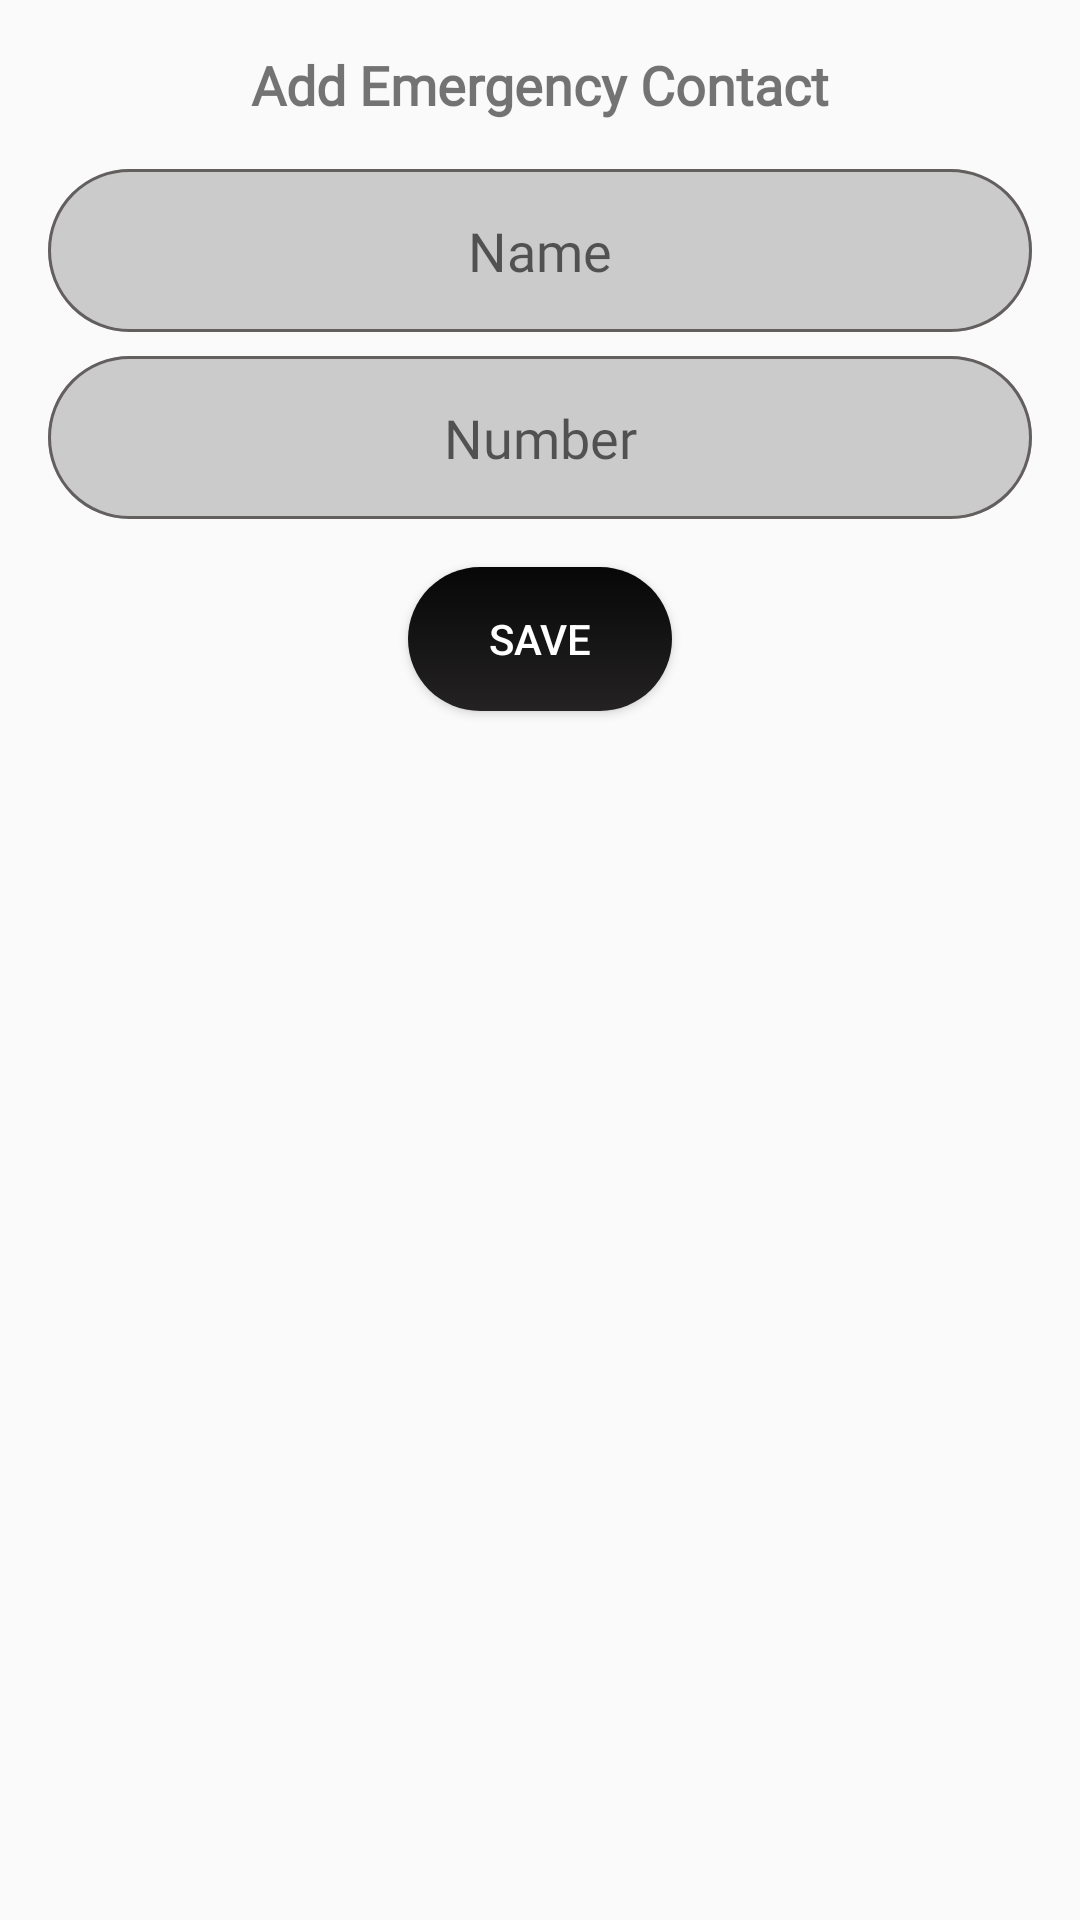

Reconstruct the res/layout file that produces this screen, plus the resources it refers to.
<!-- AndroidManifest.xml: application theme Theme.Project -->
<!-- res/layout/popup_add_contact.xml -->
<?xml version="1.0" encoding="utf-8"?>
<LinearLayout xmlns:android="http://schemas.android.com/apk/res/android"
    android:layout_width="match_parent"
    android:layout_height="wrap_content"
    android:orientation="vertical"
    android:padding="16dp">

    <TextView
        android:layout_width="wrap_content"
        android:id="@+id/contactTitle"
        android:layout_height="wrap_content"
        android:text="Add Emergency Contact"
        android:fontFamily="@font/dm_sans_black"
        android:textSize="18sp"
        android:textStyle="bold"
        android:layout_gravity="center" />

    <EditText
        android:id="@+id/contactName"
        android:layout_width="match_parent"
        android:layout_height="wrap_content"
        android:layout_marginTop="16dp"
        android:background="@drawable/edittexttheme"
        android:fontFamily="@font/dm_sans_black"
        android:hint="Name"
        android:inputType="textPersonName"
        android:padding="15dp"
        android:textAlignment="center" />

    <EditText
        android:id="@+id/contactNumber"
        android:layout_width="match_parent"
        android:layout_height="wrap_content"
        android:hint="Number"
        android:padding="15dp"
        android:textAlignment="center"
        android:fontFamily="@font/dm_sans_black"
        android:background="@drawable/edittexttheme"
        android:inputType="phone"
        android:layout_marginTop="8dp" />

    <androidx.appcompat.widget.AppCompatButton
        android:id="@+id/saveContactButton"
        android:layout_width="wrap_content"
        android:layout_height="wrap_content"
        android:text="Save"
        android:background="@drawable/login_button"
        android:textColor="@color/white"
        android:layout_gravity="center"
        android:layout_marginTop="16dp" />
</LinearLayout>
<!-- resources referenced by this layout -->
<resources>
  <!-- drawable edittexttheme (drawable) -->
  <layer-list xmlns:android="http://schemas.android.com/apk/res/android">
      <item
          android:left="0dp"
          android:right="0dp"
          android:top="0dp"
          android:bottom="0dp">
          <shape android:shape="rectangle">
              <corners android:radius="50sp" />
              <solid android:color="#30000000"/> 
          </shape>
      </item>
      <item>
          <shape android:shape="rectangle">
              <solid android:color="@android:color/transparent" />
              <stroke
                  android:width="1dp"
                  android:color="#645F5F" />
              <size
                  android:width="300dp"
                  android:height="45dp" />
              <corners android:radius="50sp" />
          </shape>
      </item>
  </layer-list>
  <!-- drawable login_button (drawable) -->
  <shape xmlns:android="http://schemas.android.com/apk/res/android"
      android:shape="rectangle">
      <gradient
          android:startColor="#070707"
          android:endColor="#242222"
          android:angle="270" />
      <corners android:radius="25dp" />
  </shape>
  <style name="Theme.Project" parent="Base.Theme.Project" />
  <style name="Base.Theme.Project" parent="Theme.AppCompat.DayNight.NoActionBar">
          <item name="colorPrimary">#E71919</item>
          <item name="colorPrimaryDark">#E71919</item>
          <item name="colorAccent">#E71919</item>
      </style>
  <!-- not gathered from this repository: default colours our renderer supplied (Android Studio template values) -->
  <color name="white">#FFFFFFFF</color>
</resources>
